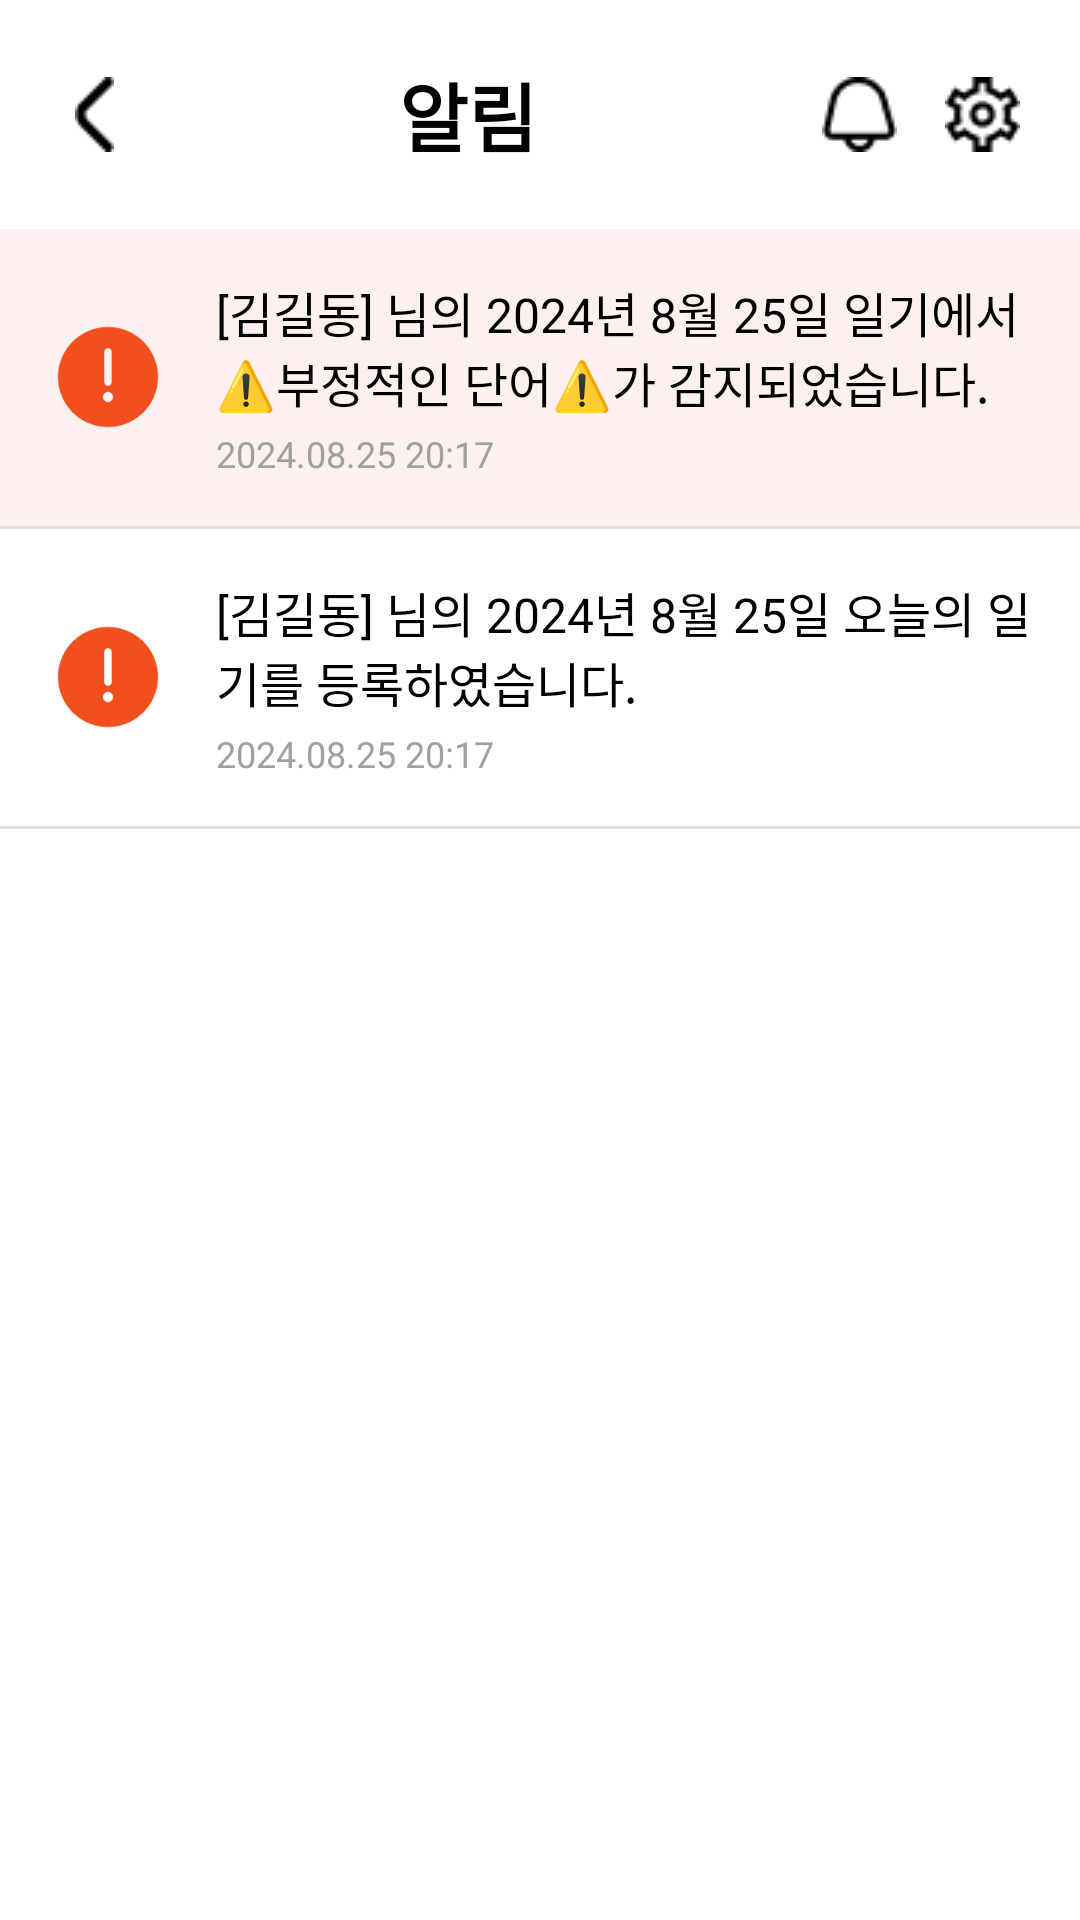

Layout XML and referenced resources for this Android screen:
<!-- AndroidManifest.xml: application theme Theme.OasisHackathon -->
<!-- res/layout/protector_notification.xml -->
<?xml version="1.0" encoding="utf-8"?>
<LinearLayout
    xmlns:android="http://schemas.android.com/apk/res/android"
    android:layout_width="match_parent"
    android:layout_height="match_parent"
    android:orientation="vertical"
    android:background="#FFFFFF">

    
    <LinearLayout
        android:layout_width="match_parent"
        android:layout_height="wrap_content"
        android:orientation="horizontal"
        android:padding="20dp"
        android:gravity="center_vertical">

        
        <ImageView
            android:layout_width="wrap_content"
            android:layout_height="wrap_content"
            android:src="@drawable/left_arrow"
            android:layout_marginStart="5dp"/>

        
        <TextView
            android:layout_width="0dp"
            android:layout_height="wrap_content"
            android:text="알림"
            android:textSize="25sp"
            android:textStyle="bold"
            android:textColor="#000000"
            android:gravity="center"
            android:layout_weight="1" />

        
        <ImageView
            android:layout_width="wrap_content"
            android:layout_height="wrap_content"
            android:src="@drawable/bell" />

        
        <ImageView
            android:layout_width="wrap_content"
            android:layout_height="wrap_content"
            android:src="@drawable/setting"
            android:layout_marginStart="16dp" />
    </LinearLayout>

    
    <LinearLayout
        android:id="@+id/negativeNotification"
        android:layout_width="match_parent"
        android:layout_height="wrap_content"
        android:clickable="true"
        android:orientation="horizontal"
        android:padding="16dp"
        android:background="#FDF1F0"
        android:gravity="center_vertical">

        
        <ImageView
            android:layout_width="40dp"
            android:layout_height="40dp"
            android:src="@drawable/danger"
            android:layout_marginEnd="16dp" />

        
        <LinearLayout
            android:layout_width="0dp"
            android:layout_height="wrap_content"
            android:orientation="vertical"
            android:layout_weight="1">

            <TextView
                android:layout_width="wrap_content"
                android:layout_height="wrap_content"
                android:text="[김길동] 님의 2024년 8월 25일 일기에서 ⚠️부정적인 단어⚠️가 감지되었습니다."
                android:textSize="16sp"
                android:textColor="#000000" />

            <TextView
                android:layout_width="wrap_content"
                android:layout_height="wrap_content"
                android:text="2024.08.25 20:17"
                android:textSize="12sp"
                android:textColor="#A0A0A0"
                android:layout_marginTop="4dp" />
        </LinearLayout>
    </LinearLayout>

    
    <View
        android:layout_width="match_parent"
        android:layout_height="1dp"
        android:background="#E0E0E0" />

    
    <LinearLayout
        android:layout_width="match_parent"
        android:layout_height="wrap_content"
        android:orientation="horizontal"
        android:padding="16dp"
        android:gravity="center_vertical">

        
        <ImageView
            android:layout_width="40dp"
            android:layout_height="40dp"
            android:src="@drawable/danger"
            android:layout_marginEnd="16dp" />

        
        <LinearLayout
            android:layout_width="0dp"
            android:layout_height="wrap_content"
            android:orientation="vertical"
            android:layout_weight="1">

            <TextView
                android:layout_width="wrap_content"
                android:layout_height="wrap_content"
                android:text="[김길동] 님의 2024년 8월 25일 오늘의 일기를 등록하였습니다."
                android:textSize="16sp"
                android:textColor="#000000" />

            <TextView
                android:layout_width="wrap_content"
                android:layout_height="wrap_content"
                android:text="2024.08.25 20:17"
                android:textSize="12sp"
                android:textColor="#A0A0A0"
                android:layout_marginTop="4dp" />
        </LinearLayout>
    </LinearLayout>

    
    <View
        android:layout_width="match_parent"
        android:layout_height="1dp"
        android:background="#E0E0E0" />
</LinearLayout>
<!-- resources referenced by this layout -->
<resources>
  <!-- drawable bell: png bitmap (drawable, 444 bytes) -->
  <!-- drawable danger: png bitmap (drawable, 2543 bytes) -->
  <!-- drawable left_arrow: png bitmap (drawable, 226 bytes) -->
  <!-- drawable setting: png bitmap (drawable, 548 bytes) -->
  <style name="Theme.OasisHackathon" parent="Theme.MaterialComponents.DayNight.DarkActionBar">
          
          <item name="colorPrimary">@color/purple_500</item>
          <item name="colorPrimaryVariant">@color/purple_700</item>
          <item name="colorOnPrimary">@color/white</item>
          
          <item name="colorSecondary">@color/teal_200</item>
          <item name="colorSecondaryVariant">@color/teal_700</item>
          <item name="colorOnSecondary">@color/black</item>
          
          <item name="android:statusBarColor">?attr/colorPrimaryVariant</item>
          
  
          <item name="windowActionBar">false</item>
          <item name="windowNoTitle">true</item>
      </style>
  <color name="purple_500">#FF6200EE</color>
  <color name="purple_700">#FF3700B3</color>
  <color name="white">#FFFFFFFF</color>
  <color name="teal_200">#FF03DAC5</color>
  <color name="teal_700">#FF018786</color>
  <color name="black">#FF000000</color>
</resources>
